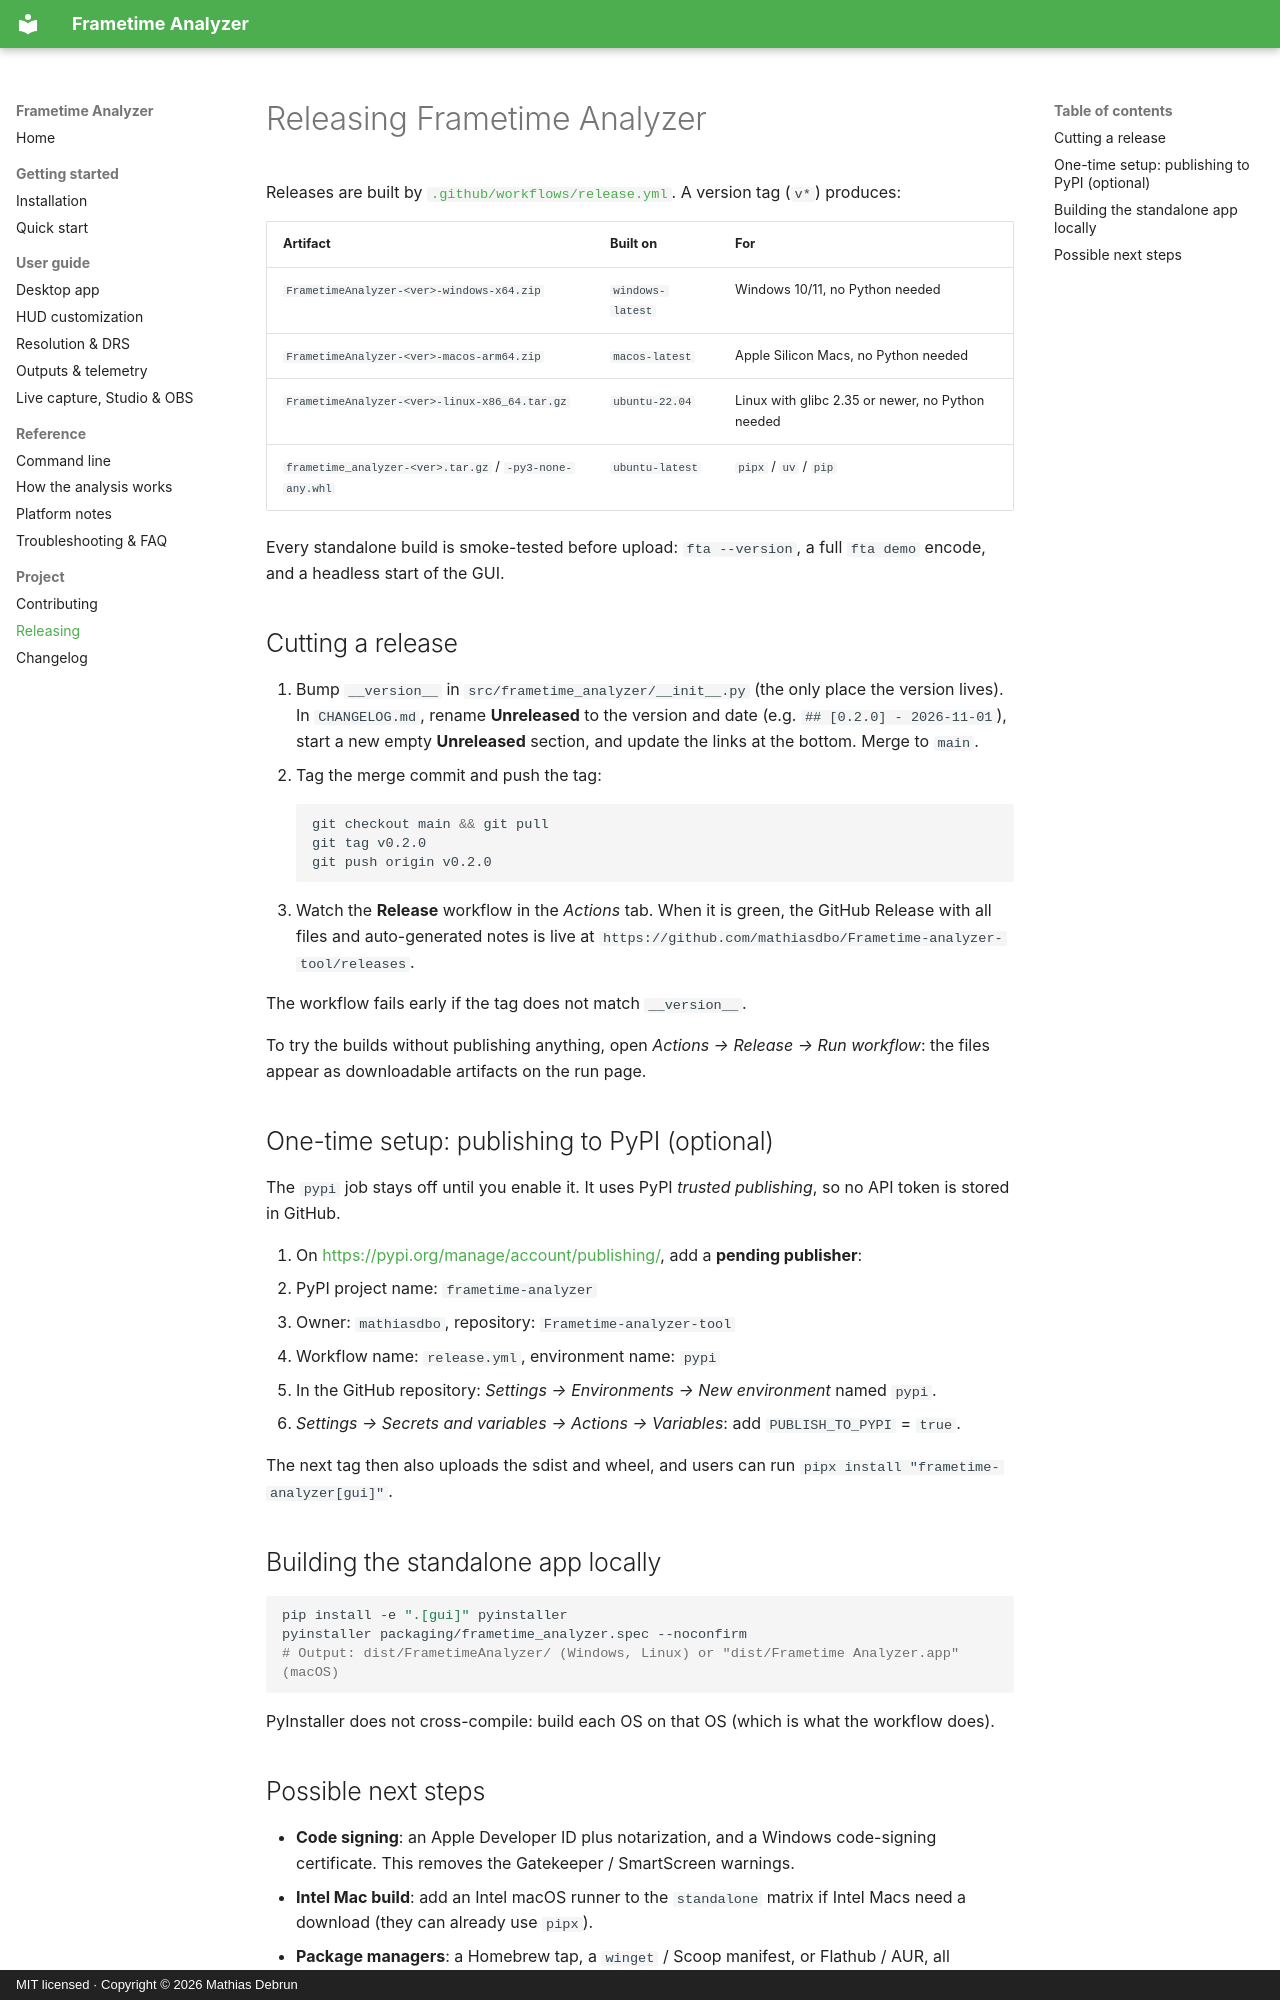

repository: mathiasdbo/Frametime-analyzer-tool · page: releasing/index.html · generator: mkdocs · copyright: MIT licensed · Copyright © 2026 Mathias Debrun

# Releasing Frametime Analyzer

Releases are built by [`.github/workflows/release.yml`](https://github.com/mathiasdbo/Frametime-analyzer-tool/blob/main/.github/workflows/release.yml). A version tag (`v*`) produces:

| Artifact | Built on | For |
|---|---|---|
| `FrametimeAnalyzer-<ver>-windows-x64.zip` | `windows-latest` | Windows 10/11, no Python needed |
| `FrametimeAnalyzer-<ver>-macos-arm64.zip` | `macos-latest` | Apple Silicon Macs, no Python needed |
| `FrametimeAnalyzer-<ver>-linux-x86_64.tar.gz` | `ubuntu-22.04` | Linux with glibc 2.35 or newer, no Python needed |
| `frametime_analyzer-<ver>.tar.gz` / `-py3-none-any.whl` | `ubuntu-latest` | `pipx` / `uv` / `pip` |

Every standalone build is smoke-tested before upload: `fta --version`, a full `fta demo` encode, and a headless start of the GUI.

## Cutting a release

1. Bump `__version__` in `src/frametime_analyzer/__init__.py` (the only place the version lives). In `CHANGELOG.md`, rename **Unreleased** to the version and date (e.g. `## [0.2.0] - 2026-11-01`), start a new empty **Unreleased** section, and update the links at the bottom. Merge to `main`.
2. Tag the merge commit and push the tag:
   ```bash
   git checkout main && git pull
   git tag v0.2.0
   git push origin v0.2.0
   ```
3. Watch the **Release** workflow in the *Actions* tab. When it is green, the GitHub Release with all files and auto-generated notes is live at
   `https://github.com/mathiasdbo/Frametime-analyzer-tool/releases`.

The workflow fails early if the tag does not match `__version__`.

To try the builds without publishing anything, open *Actions → Release → Run workflow*: the files appear as downloadable artifacts on the run page.

## One-time setup: publishing to PyPI (optional)

The `pypi` job stays off until you enable it. It uses PyPI *trusted publishing*, so no API token is stored in GitHub.

1. On <https://pypi.org/manage/account/publishing/>, add a **pending publisher**:
   - PyPI project name: `frametime-analyzer`
   - Owner: `mathiasdbo`, repository: `Frametime-analyzer-tool`
   - Workflow name: `release.yml`, environment name: `pypi`
2. In the GitHub repository: *Settings → Environments → New environment* named `pypi`.
3. *Settings → Secrets and variables → Actions → Variables*: add `PUBLISH_TO_PYPI` = `true`.

The next tag then also uploads the sdist and wheel, and users can run `pipx install "frametime-analyzer[gui]"`.

## Building the standalone app locally

```bash
pip install -e ".[gui]" pyinstaller
pyinstaller packaging/frametime_analyzer.spec --noconfirm
# Output: dist/FrametimeAnalyzer/ (Windows, Linux) or "dist/Frametime Analyzer.app" (macOS)
```

PyInstaller does not cross-compile: build each OS on that OS (which is what the workflow does).
